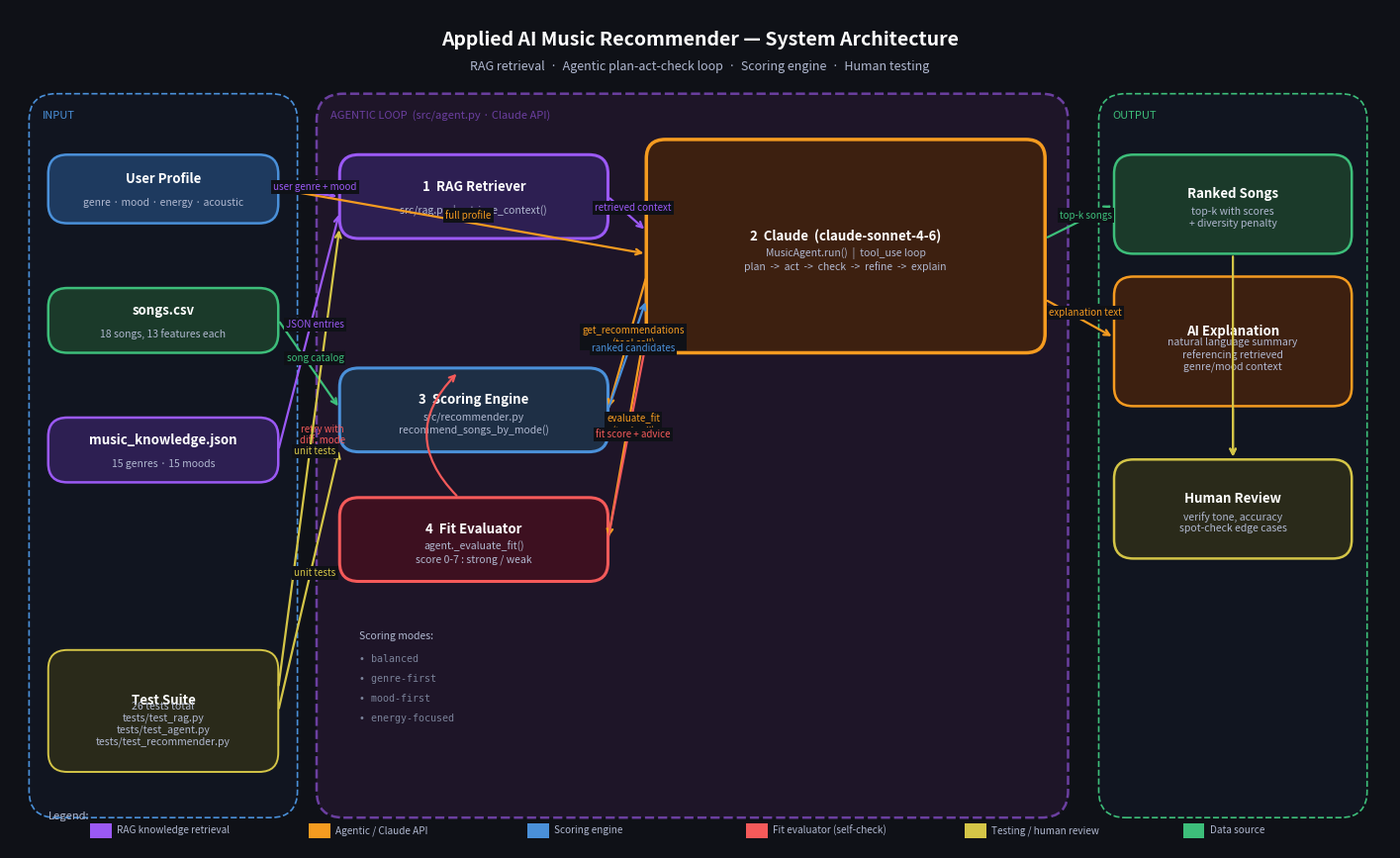

Source code (Python): (Note: this script raises an exception after producing the figure.)
"""
Renders the system architecture diagram for the Applied AI Music Recommender
and saves it to assets/system_architecture.png.

Run from the repo root:
    python3 assets/render_diagram.py
"""

import matplotlib
matplotlib.use("Agg")
import matplotlib.pyplot as plt
import matplotlib.patches as mpatches
from matplotlib.patches import FancyArrowPatch, FancyBboxPatch
import matplotlib.patheffects as pe

# ── Colour palette ─────────────────────────────────────────────────────────
C = {
    "bg":        "#0F1117",
    "panel":     "#1A1D27",
    "border":    "#2E3250",
    "input":     "#1E3A5F",
    "input_b":   "#4A90D9",
    "data":      "#1B3A2A",
    "data_b":    "#3DBE7A",
    "rag":       "#2D1F52",
    "rag_b":     "#9B59F5",
    "agent":     "#3D2010",
    "agent_b":   "#F59B20",
    "engine":    "#1E2F45",
    "engine_b":  "#4A90D9",
    "eval":      "#3D1020",
    "eval_b":    "#F55A5A",
    "output":    "#1B3A2A",
    "output_b":  "#3DBE7A",
    "test":      "#2A2A1A",
    "test_b":    "#D4C547",
    "arrow":     "#6B7DB3",
    "arrow_hl":  "#F59B20",
    "text_h":    "#FFFFFF",
    "text_s":    "#B0B8D0",
    "text_d":    "#7A8299",
    "loop_bg":   "#1E1528",
    "loop_b":    "#6B3FA0",
}

fig, ax = plt.subplots(figsize=(18, 11))
fig.patch.set_facecolor(C["bg"])
ax.set_facecolor(C["bg"])
ax.set_xlim(0, 18)
ax.set_ylim(0, 11)
ax.axis("off")


# ── Helper: rounded box ────────────────────────────────────────────────────
def box(ax, x, y, w, h, fc, ec, label, sublabel="", icon="", lw=1.8, radius=0.25):
    patch = FancyBboxPatch(
        (x, y), w, h,
        boxstyle=f"round,pad=0,rounding_size={radius}",
        linewidth=lw, edgecolor=ec, facecolor=fc, zorder=3,
    )
    ax.add_patch(patch)
    cy = y + h / 2
    if icon:
        ax.text(x + 0.28, cy + (0.1 if sublabel else 0), icon,
                fontsize=13, ha="left", va="center", color=ec, zorder=4)
        tx = x + 0.62
    else:
        tx = x + w / 2
        ha = "center"
    ha = "left" if icon else "center"
    ax.text(tx, cy + (0.13 if sublabel else 0), label,
            fontsize=9.5, fontweight="bold", ha=ha, va="center",
            color=C["text_h"], zorder=4)
    if sublabel:
        ax.text(tx, cy - 0.18, sublabel,
                fontsize=7.5, ha=ha, va="center", color=C["text_s"], zorder=4)


# ── Helper: arrow ──────────────────────────────────────────────────────────
def arrow(ax, x1, y1, x2, y2, label="", color=None, style="->", lw=1.6):
    color = color or C["arrow"]
    ax.annotate(
        "", xy=(x2, y2), xytext=(x1, y1),
        arrowprops=dict(
            arrowstyle=style, color=color, lw=lw,
            connectionstyle="arc3,rad=0.0",
        ),
        zorder=5,
    )
    if label:
        mx, my = (x1 + x2) / 2, (y1 + y2) / 2
        ax.text(mx + 0.08, my + 0.08, label,
                fontsize=7, ha="center", va="center",
                color=color, zorder=6,
                bbox=dict(fc=C["bg"], ec="none", pad=1.5))


# ── Helper: dashed region ──────────────────────────────────────────────────
def region(ax, x, y, w, h, label, fc, ec, lw=1.2):
    patch = FancyBboxPatch(
        (x, y), w, h,
        boxstyle="round,pad=0,rounding_size=0.35",
        linewidth=lw, edgecolor=ec, facecolor=fc,
        linestyle="--", zorder=1,
    )
    ax.add_patch(patch)
    ax.text(x + 0.18, y + h - 0.22, label,
            fontsize=8, ha="left", va="top",
            color=ec, style="italic", zorder=2)


# ══════════════════════════════════════════════════════════════════════════════
# TITLE
# ══════════════════════════════════════════════════════════════════════════════
ax.text(9, 10.6, "Applied AI Music Recommender — System Architecture",
        fontsize=14, fontweight="bold", ha="center", va="center",
        color=C["text_h"])
ax.text(9, 10.25,
        "RAG retrieval  ·  Agentic plan-act-check loop  ·  Scoring engine  ·  Human testing",
        fontsize=9, ha="center", va="center", color=C["text_s"])

# ══════════════════════════════════════════════════════════════════════════════
# BACKGROUND REGIONS
# ══════════════════════════════════════════════════════════════════════════════
region(ax, 0.25, 0.4,  3.5,  9.5, "INPUT", "#111520", C["input_b"])
region(ax, 4.0,  0.4,  9.8,  9.5, "AGENTIC LOOP  (src/agent.py · Claude API)", C["loop_bg"], C["loop_b"], lw=1.8)
region(ax, 14.2, 0.4,  3.5,  9.5, "OUTPUT", "#111520", C["output_b"])

# ══════════════════════════════════════════════════════════════════════════════
# INPUT COLUMN
# ══════════════════════════════════════════════════════════════════════════════
# User profile
box(ax, 0.5, 8.2, 3.0, 0.9, C["input"], C["input_b"],
    "User Profile", "genre · mood · energy · acoustic")

# songs.csv
box(ax, 0.5, 6.5, 3.0, 0.85, C["data"], C["data_b"],
    "songs.csv", "18 songs, 13 features each")

# Knowledge base
box(ax, 0.5, 4.8, 3.0, 0.85, C["rag"], C["rag_b"],
    "music_knowledge.json", "15 genres · 15 moods")

# Tests
box(ax, 0.5, 1.0, 3.0, 1.6, C["test"], C["test_b"],
    "Test Suite", "26 tests total\ntests/test_rag.py\ntests/test_agent.py\ntests/test_recommender.py", lw=1.4)

# ══════════════════════════════════════════════════════════════════════════════
# AGENTIC LOOP INTERNALS
# ══════════════════════════════════════════════════════════════════════════════
# Step 1 — RAG Retriever
box(ax, 4.3, 8.0, 3.5, 1.1, C["rag"], C["rag_b"],
    "1  RAG Retriever", "src/rag.py  |  retrieve_context()", lw=2.2)

# Step 2 — Claude (planner / writer)
box(ax, 8.3, 6.5, 5.2, 2.8, C["agent"], C["agent_b"],
    "2  Claude  (claude-sonnet-4-6)", "MusicAgent.run()  |  tool_use loop\nplan  ->  act  ->  check  ->  refine  ->  explain",
    lw=2.5)

# Step 3 — Scoring Engine
box(ax, 4.3, 5.2, 3.5, 1.1, C["engine"], C["engine_b"],
    "3  Scoring Engine", "src/recommender.py\nrecommend_songs_by_mode()", lw=2.2)

# Step 4 — Evaluator
box(ax, 4.3, 3.5, 3.5, 1.1, C["eval"], C["eval_b"],
    "4  Fit Evaluator", "agent._evaluate_fit()\nscore 0-7 : strong / weak", lw=2.2)

# Scoring modes label
ax.text(4.55, 2.85, "Scoring modes:",
        fontsize=7.5, color=C["text_s"], va="top")
for i, mode in enumerate(["balanced", "genre-first", "mood-first", "energy-focused"]):
    ax.text(4.55, 2.55 - i * 0.26, f"• {mode}",
            fontsize=7.2, color=C["text_d"], va="top",
            fontfamily="monospace")

# Retry arrow (loop-back) — from evaluator back up to scoring engine
ax.annotate(
    "", xy=(5.85, 6.25), xytext=(5.85, 4.6),
    arrowprops=dict(
        arrowstyle="->", color=C["eval_b"], lw=1.6,
        connectionstyle="arc3,rad=-0.5",
    ),
    zorder=5,
)
ax.text(4.08, 5.42, "retry with\ndiff. mode",
        fontsize=7, ha="center", va="center", color=C["eval_b"],
        style="italic")

# ══════════════════════════════════════════════════════════════════════════════
# OUTPUT COLUMN
# ══════════════════════════════════════════════════════════════════════════════
box(ax, 14.4, 7.8, 3.1, 1.3, C["output"], C["output_b"],
    "Ranked Songs", "top-k with scores\n+ diversity penalty")

box(ax, 14.4, 5.8, 3.1, 1.7, C["agent"], C["agent_b"],
    "AI Explanation", "natural language summary\nreferencing retrieved\ngenre/mood context")

box(ax, 14.4, 3.8, 3.1, 1.3, C["test"], C["test_b"],
    "Human Review", "verify tone, accuracy\nspot-check edge cases")

# ══════════════════════════════════════════════════════════════════════════════
# ARROWS
# ══════════════════════════════════════════════════════════════════════════════
# User profile → RAG Retriever
arrow(ax, 3.5, 8.65, 4.3, 8.55, "user genre + mood", color=C["rag_b"])
# User profile → Claude
arrow(ax, 3.5, 8.65, 8.3, 7.8, "full profile", color=C["agent_b"])

# Knowledge base → RAG Retriever
arrow(ax, 3.5, 5.22, 4.3, 8.35, "JSON entries", color=C["rag_b"])

# RAG Retriever → Claude  (knowledge context)
arrow(ax, 7.8, 8.55, 8.3, 8.1, "retrieved context", color=C["rag_b"])

# Claude → Scoring Engine (tool call)
arrow(ax, 8.3, 7.5, 7.8, 5.75, "get_recommendations\n(tool call)", color=C["agent_b"])

# songs.csv → Scoring Engine
arrow(ax, 3.5, 6.93, 4.3, 5.77, "song catalog", color=C["data_b"])

# Scoring Engine → Claude (candidates)
arrow(ax, 7.8, 5.75, 8.3, 7.2, "ranked candidates", color=C["engine_b"])

# Claude → Evaluator (tool call)
arrow(ax, 8.3, 6.9, 7.8, 4.05, "evaluate_fit\n(tool call)", color=C["agent_b"])

# Evaluator → Claude (fit verdict)
arrow(ax, 7.8, 4.05, 8.3, 6.65, "fit score + advice", color=C["eval_b"])

# Claude → Ranked Songs
arrow(ax, 13.5, 8.0, 14.4, 8.45, "top-k songs", color=C["output_b"])

# Claude → AI Explanation
arrow(ax, 13.5, 7.2, 14.4, 6.7, "explanation text", color=C["agent_b"])

# Ranked Songs → Human Review
arrow(ax, 15.95, 7.8, 15.95, 5.1, "", color=C["test_b"])

# AI Explanation → Human Review
arrow(ax, 15.95, 5.8, 15.95, 5.1, "", color=C["test_b"])

# Test suite → Scoring Engine (unit tests)
arrow(ax, 3.5, 1.8, 4.3, 5.25, "unit tests", color=C["test_b"])
# Test suite → RAG Retriever
arrow(ax, 3.5, 2.1, 4.3, 8.15, "unit tests", color=C["test_b"])

# ══════════════════════════════════════════════════════════════════════════════
# LEGEND
# ══════════════════════════════════════════════════════════════════════════════
legend_items = [
    (C["rag_b"],    "RAG knowledge retrieval"),
    (C["agent_b"],  "Agentic / Claude API"),
    (C["engine_b"], "Scoring engine"),
    (C["eval_b"],   "Fit evaluator (self-check)"),
    (C["test_b"],   "Testing / human review"),
    (C["data_b"],   "Data source"),
]
lx, ly = 0.5, 0.35
ax.text(lx, ly, "Legend:", fontsize=8, color=C["text_s"], va="bottom")
for i, (color, label) in enumerate(legend_items):
    xi = lx + 0.9 + i * 2.85
    patch = mpatches.Rectangle((xi - 0.35, ly - 0.22), 0.28, 0.2,
                                 fc=color, ec="none", zorder=6)
    ax.add_patch(patch)
    ax.text(xi, ly - 0.12, label, fontsize=7.2, color=C["text_s"],
            va="center", zorder=6)

# ══════════════════════════════════════════════════════════════════════════════
# SAVE
# ══════════════════════════════════════════════════════════════════════════════
out = "assets/system_architecture.png"
fig.savefig(out, dpi=180, bbox_inches="tight",
            facecolor=C["bg"], edgecolor="none")
plt.close(fig)
print(f"Saved → {out}")
